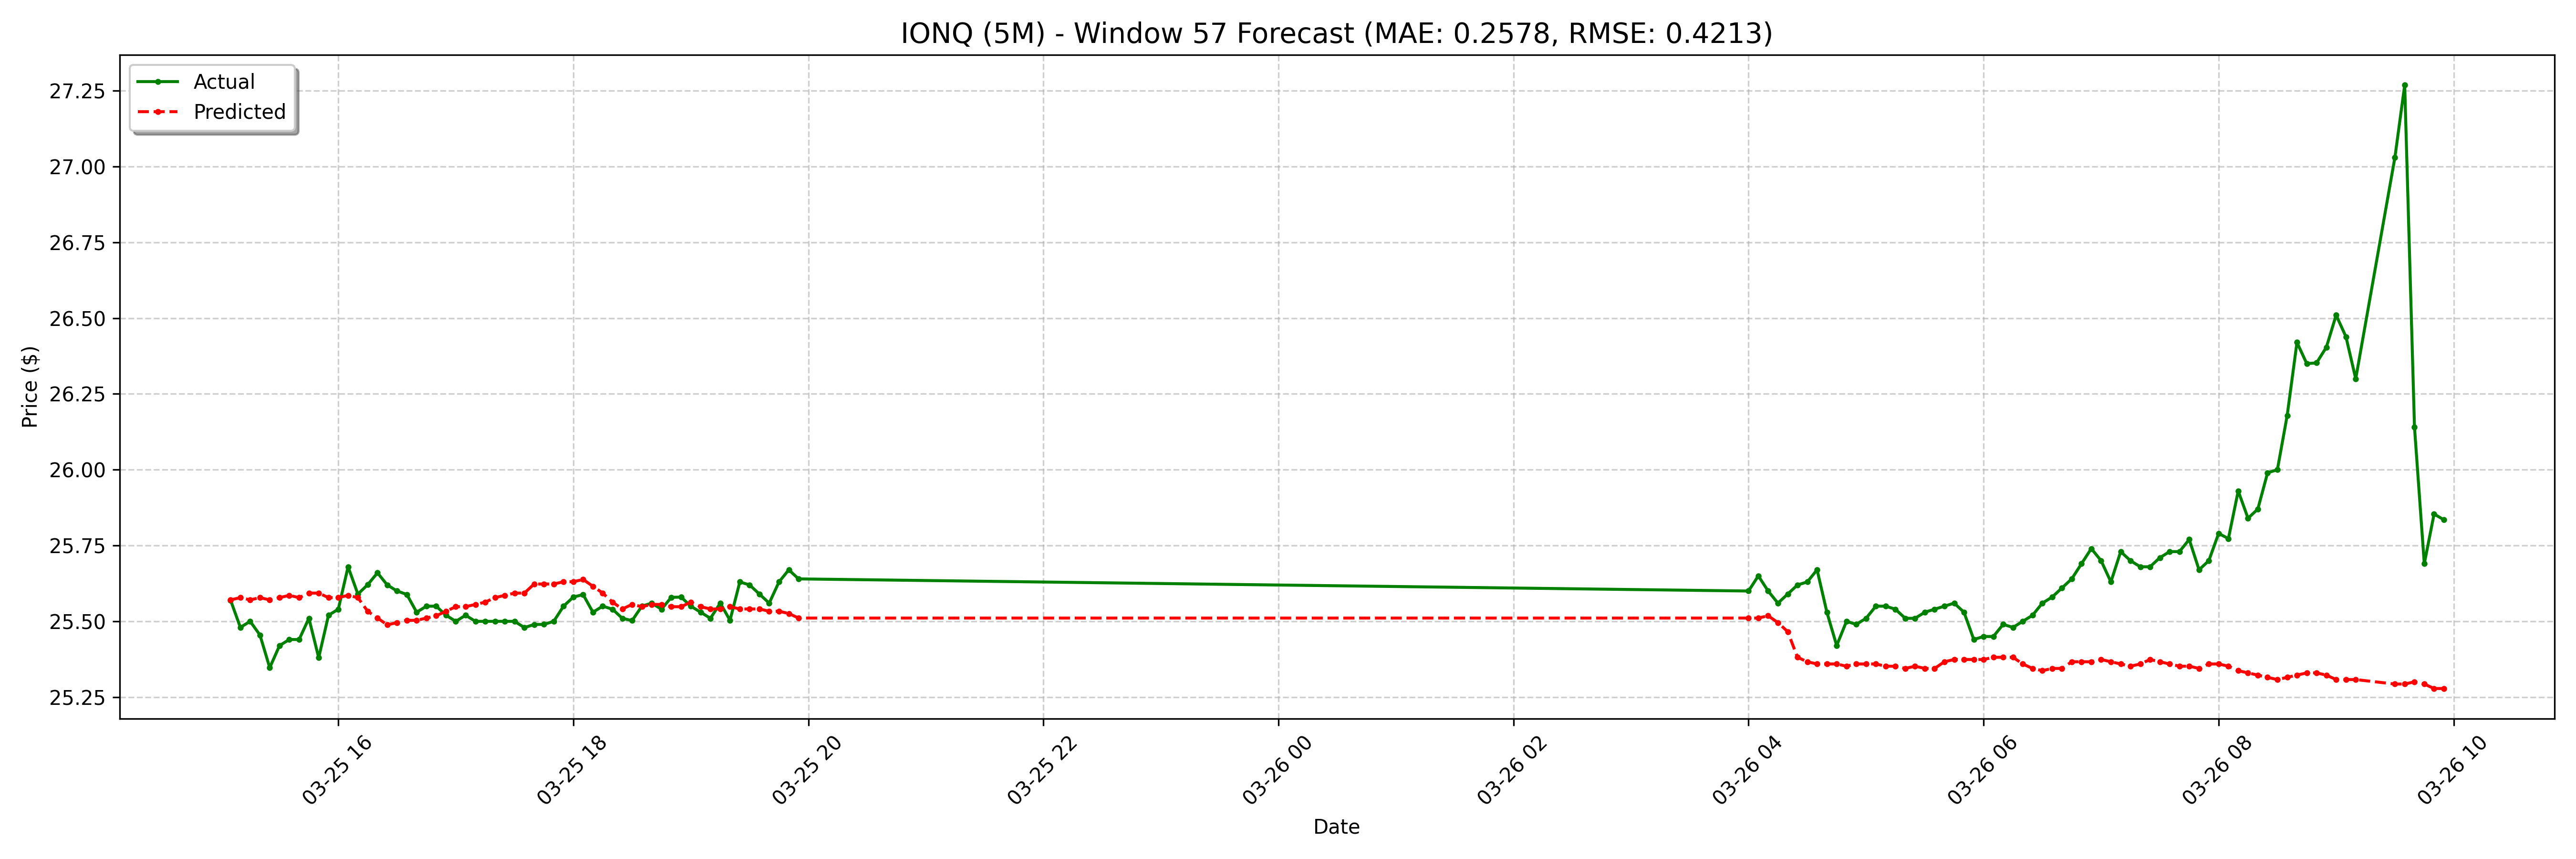

The file beside this chart, header and first rows:
date, actual, forecast
2025-03-25 15:05:00-04:00, 25.57, 25.57
2025-03-25 15:10:00-04:00, 25.48, 25.58
2025-03-25 15:15:00-04:00, 25.5, 25.57
2025-03-25 15:20:00-04:00, 25.45, 25.58
2025-03-25 15:25:00-04:00, 25.35, 25.57
2025-03-25 15:30:00-04:00, 25.42, 25.58
2025-03-25 15:35:00-04:00, 25.44, 25.59
2025-03-25 15:40:00-04:00, 25.44, 25.58
2025-03-25 15:45:00-04:00, 25.51, 25.59
2025-03-25 15:50:00-04:00, 25.38, 25.59
2025-03-25 15:55:00-04:00, 25.52, 25.58
2025-03-25 16:00:00-04:00, 25.54, 25.58
2025-03-25 16:05:00-04:00, 25.68, 25.59
2025-03-25 16:10:00-04:00, 25.59, 25.58
2025-03-25 16:15:00-04:00, 25.62, 25.53
2025-03-25 16:20:00-04:00, 25.66, 25.51
2025-03-25 16:25:00-04:00, 25.62, 25.49
2025-03-25 16:30:00-04:00, 25.6, 25.5
2025-03-25 16:35:00-04:00, 25.59, 25.5
2025-03-25 16:40:00-04:00, 25.53, 25.5
2025-03-25 16:45:00-04:00, 25.55, 25.51
2025-03-25 16:50:00-04:00, 25.55, 25.52
2025-03-25 16:55:00-04:00, 25.52, 25.53
2025-03-25 17:00:00-04:00, 25.5, 25.55
2025-03-25 17:05:00-04:00, 25.52, 25.55
2025-03-25 17:10:00-04:00, 25.5, 25.56
2025-03-25 17:15:00-04:00, 25.5, 25.56
2025-03-25 17:20:00-04:00, 25.5, 25.58
2025-03-25 17:25:00-04:00, 25.5, 25.59
2025-03-25 17:30:00-04:00, 25.5, 25.59
2025-03-25 17:35:00-04:00, 25.48, 25.59
2025-03-25 17:40:00-04:00, 25.49, 25.62
2025-03-25 17:45:00-04:00, 25.49, 25.62
2025-03-25 17:50:00-04:00, 25.5, 25.62
2025-03-25 17:55:00-04:00, 25.55, 25.63
2025-03-25 18:00:00-04:00, 25.58, 25.63
2025-03-25 18:05:00-04:00, 25.59, 25.64
2025-03-25 18:10:00-04:00, 25.53, 25.62
2025-03-25 18:15:00-04:00, 25.55, 25.59
2025-03-25 18:20:00-04:00, 25.54, 25.56
2025-03-25 18:25:00-04:00, 25.51, 25.54
2025-03-25 18:30:00-04:00, 25.5, 25.56
2025-03-25 18:35:00-04:00, 25.55, 25.55
2025-03-25 18:40:00-04:00, 25.56, 25.56
2025-03-25 18:45:00-04:00, 25.54, 25.56
2025-03-25 18:50:00-04:00, 25.58, 25.55
2025-03-25 18:55:00-04:00, 25.58, 25.55
2025-03-25 19:00:00-04:00, 25.55, 25.56
2025-03-25 19:05:00-04:00, 25.53, 25.55
2025-03-25 19:10:00-04:00, 25.51, 25.54
2025-03-25 19:15:00-04:00, 25.56, 25.54
2025-03-25 19:20:00-04:00, 25.5, 25.55
2025-03-25 19:25:00-04:00, 25.63, 25.54
2025-03-25 19:30:00-04:00, 25.62, 25.54
2025-03-25 19:35:00-04:00, 25.59, 25.54
2025-03-25 19:40:00-04:00, 25.56, 25.53
2025-03-25 19:45:00-04:00, 25.63, 25.53
2025-03-25 19:50:00-04:00, 25.67, 25.53
2025-03-25 19:55:00-04:00, 25.64, 25.51
2025-03-26 04:00:00-04:00, 25.6, 25.51
... 68 more rows
